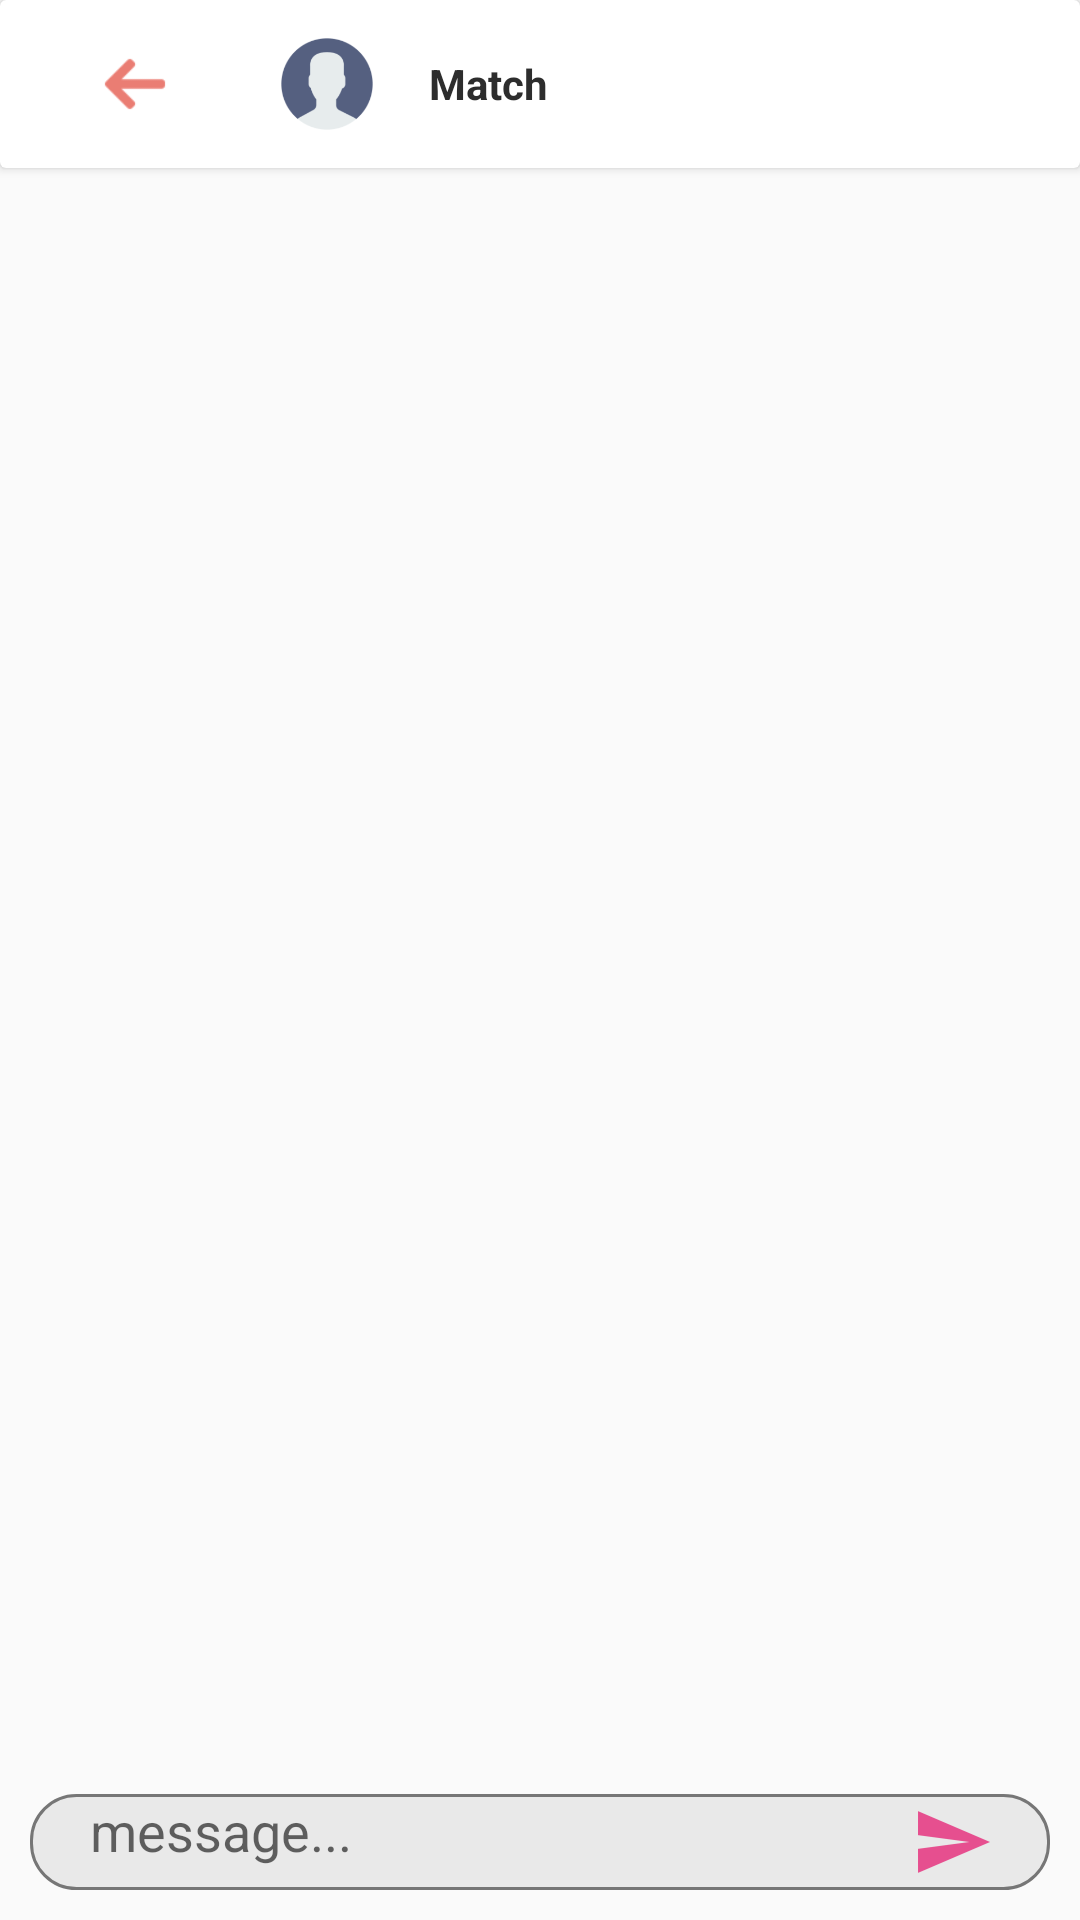

This screen was rendered from an Android layout file. Write that file and the resources it references.
<!-- AndroidManifest.xml: application theme AppTheme -->
<!-- res/layout/activity_chat.xml -->
<?xml version="1.0" encoding="utf-8"?>
<RelativeLayout xmlns:android="http://schemas.android.com/apk/res/android"
    android:layout_width="match_parent"
    android:layout_height="match_parent"
    xmlns:app="http://schemas.android.com/apk/res-auto">
    <android.support.v7.widget.CardView
        android:layout_width="match_parent"
        android:layout_height="wrap_content"
        android:elevation="2sp">
        <LinearLayout
            android:layout_width="match_parent"
            android:layout_height="?android:attr/actionBarSize"
            android:theme="@style/ThemeOverlay.AppCompat.Dark.ActionBar">
            <ImageView
                android:layout_gravity="center_vertical"
                android:layout_marginLeft="25sp"
                android:padding="20sp"
                android:layout_width="wrap_content"
                android:layout_height="wrap_content"
                android:background="@drawable/ic_back"
                android:id="@+id/back"/>
            <ImageView
                android:padding="10sp"
                android:layout_marginLeft="10sp"
                android:layout_width="wrap_content"
                android:layout_height="match_parent"
                android:id="@+id/image"
                android:src="@mipmap/ic_user_default"
                android:layout_gravity="center"/>
            <TextView
                android:textStyle="bold"
                android:textSize="14sp"
                android:textColor="@color/colorBlack"
                android:layout_width="wrap_content"
                android:layout_height="match_parent"
                android:layout_gravity="center"
                android:text="Match"
                android:id="@+id/name"
                android:gravity="center"/>
        </LinearLayout>
    </android.support.v7.widget.CardView>

        <LinearLayout
            android:layout_alignParentTop="true"
            android:layout_width="match_parent"
            android:layout_height="wrap_content"
            android:orientation="vertical"
            android:layout_above="@+id/sendLayout">
            <android.support.v7.widget.RecyclerView
                android:layout_marginTop="?android:attr/actionBarSize"
                android:layout_width="match_parent"
                android:layout_height="wrap_content"
                android:id="@+id/recyclerView"
                android:scrollbars="vertical">
            </android.support.v7.widget.RecyclerView>
        </LinearLayout>
    <LinearLayout
        android:id="@+id/sendLayout"
        android:layout_width="match_parent"
        android:layout_height="wrap_content"
        android:layout_alignParentBottom="true"
        android:orientation="horizontal"
        android:paddingLeft="20sp"
        android:background="@drawable/chat_edit_text_background"
        android:layout_margin="10sp">
        <EditText
            android:background="@null"
            android:layout_weight="0.8"
            android:layout_width="0dp"
            android:layout_height="wrap_content"
            android:hint="message..."
            android:id="@+id/message"
            />
        <ImageView
            android:src="@drawable/ic_send"
            android:layout_weight="0.2"
            android:layout_width="0dp"
            android:layout_height="wrap_content"
            android:id="@+id/send"/>
    </LinearLayout>

</RelativeLayout>
<!-- resources referenced by this layout -->
<resources>
  <color name="colorBlack">#2d2d2d</color>
  <!-- drawable chat_edit_text_background (drawable) -->
  <?xml version="1.0" encoding="utf-8"?>
  <shape xmlns:android="http://schemas.android.com/apk/res/android" >
  
      <solid android:color="@color/colorGrayLight" />
  
      <stroke
          android:width="1dp"
          android:color="@color/colorGray" />
      <corners
          android:topLeftRadius="15dp"
          android:topRightRadius="15dp"
          android:bottomLeftRadius="15dp"
          android:bottomRightRadius="15dp"
  
          />
  
  </shape>
  <!-- drawable ic_back: png bitmap (drawable-hdpi, 292 bytes) -->
  <!-- drawable ic_send: png bitmap (drawable-hdpi, 392 bytes) -->
  <!-- mipmap ic_user_default: png bitmap (mipmap-hdpi, 1781 bytes) -->
  <style name="AppTheme" parent="Theme.AppCompat.Light.NoActionBar">
          
          <item name="colorPrimary">@color/colorPrimary</item>
          <item name="colorPrimaryDark">@color/colorPrimaryDark</item>
          <item name="colorAccent">@color/colorAccent</item>
      </style>
  <color name="colorGrayLight">#e9e9e9</color>
  <color name="colorGray">#767676</color>
  <color name="colorPrimary">#FC5B60</color>
  <color name="colorPrimaryDark">#FC5B60</color>
  <color name="colorAccent">#03A9F4</color>
</resources>
